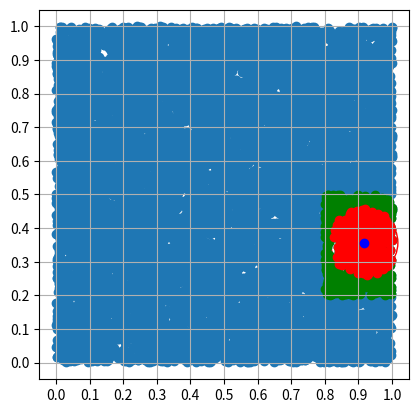

This chart was generated by the following Python code:
# -*- coding: utf-8 -*-
"""
Created on Mon May 18 11:00:33 2020

[redacted]

NEIGHBOURHOOD TEST

place particles all over the place
search the neighbourhood given point
(highlight in matplotlib)
time

(c o n s i d e r  b o u n d a r y  s a m p l i n g ?)
"""
import numpy as np
import numpy.linalg
import random
import matplotlib.pyplot as plt
import time

class Particle:
    def __init__(self,pos):
        self.pos = pos
        
#PARAMETERS:
h = 0.1 #kernel smoothing radius/support radius (not the same in general, but equal for cubic spline)

Nx = 0,1 #dim
Ny = 0,1 #dim

N = 10000 #number of particles

#SET UP PARTICLES
particle_list = []
for n in range(N):
        pos = np.array( [random.uniform(Nx[0],Nx[1]) , random.uniform(Ny[0],Ny[1])] )
        particle_list.append(Particle(pos))

t0 = time.time()

#NEIGHBOURHOOD PREPROCESSING
bins = {}
rows = int( (Ny[1]-Ny[0])//h )
cols = int( (Nx[1]-Nx[0])//h )

for i in range(-1,rows+2): #we go +/-1 to allow for empty "outside" boxes and avoid throwing key errors
    for j in range(-1,cols+2):
        bins[(i,j)] = []
for p in particle_list:
    gx, gy = p.pos[0]//h , p.pos[1]//h
    bins[(gx,gy)].append(p)

#LOOKUP
#choose target for testing
target = random.choice(particle_list)        

#find neighbours of target:
GX, GY = target.pos[0]//h, target.pos[1]//h
considered = []
for dx in range(-1,2):
    for dy in range(-1,2):
        considered += bins[(GX+dx,GY+dy)]

neighbours =[]
for c in considered:
    if np.linalg.norm(c.pos-target.pos) <= h:
        neighbours.append(c)

tf = time.time()-t0    
print("Time taken for ",N," points: ",round(tf,4)," seconds")
##plot
xneigh=[]
yneigh=[]
for n in neighbours:
    xneigh.append(n.pos[0])
    yneigh.append(n.pos[1])

xcons = []
ycons = []
for c in considered:
    xcons.append(c.pos[0])
    ycons.append(c.pos[1])
    
xdat = []
ydat = []
for p in particle_list:
    xdat.append(p.pos[0])
    ydat.append(p.pos[1])
    
radius_display = plt.Circle( target.pos, h, color="r", fill=False)

fig, ax = plt.subplots()

ax.add_artist(radius_display)
ax.scatter(xdat,ydat)
ax.scatter(xcons,ycons,color="g")
ax.scatter(xneigh,yneigh,color="r")
ax.scatter(target.pos[0],target.pos[1],color="b")

ax.set_aspect(1)
xgrid = [i*h for i in range(cols+2)]
ygrid = [i*h for i in range(rows+2)]
ax.set_xticks(xgrid)
ax.set_yticks(ygrid)
ax.grid(which='both')